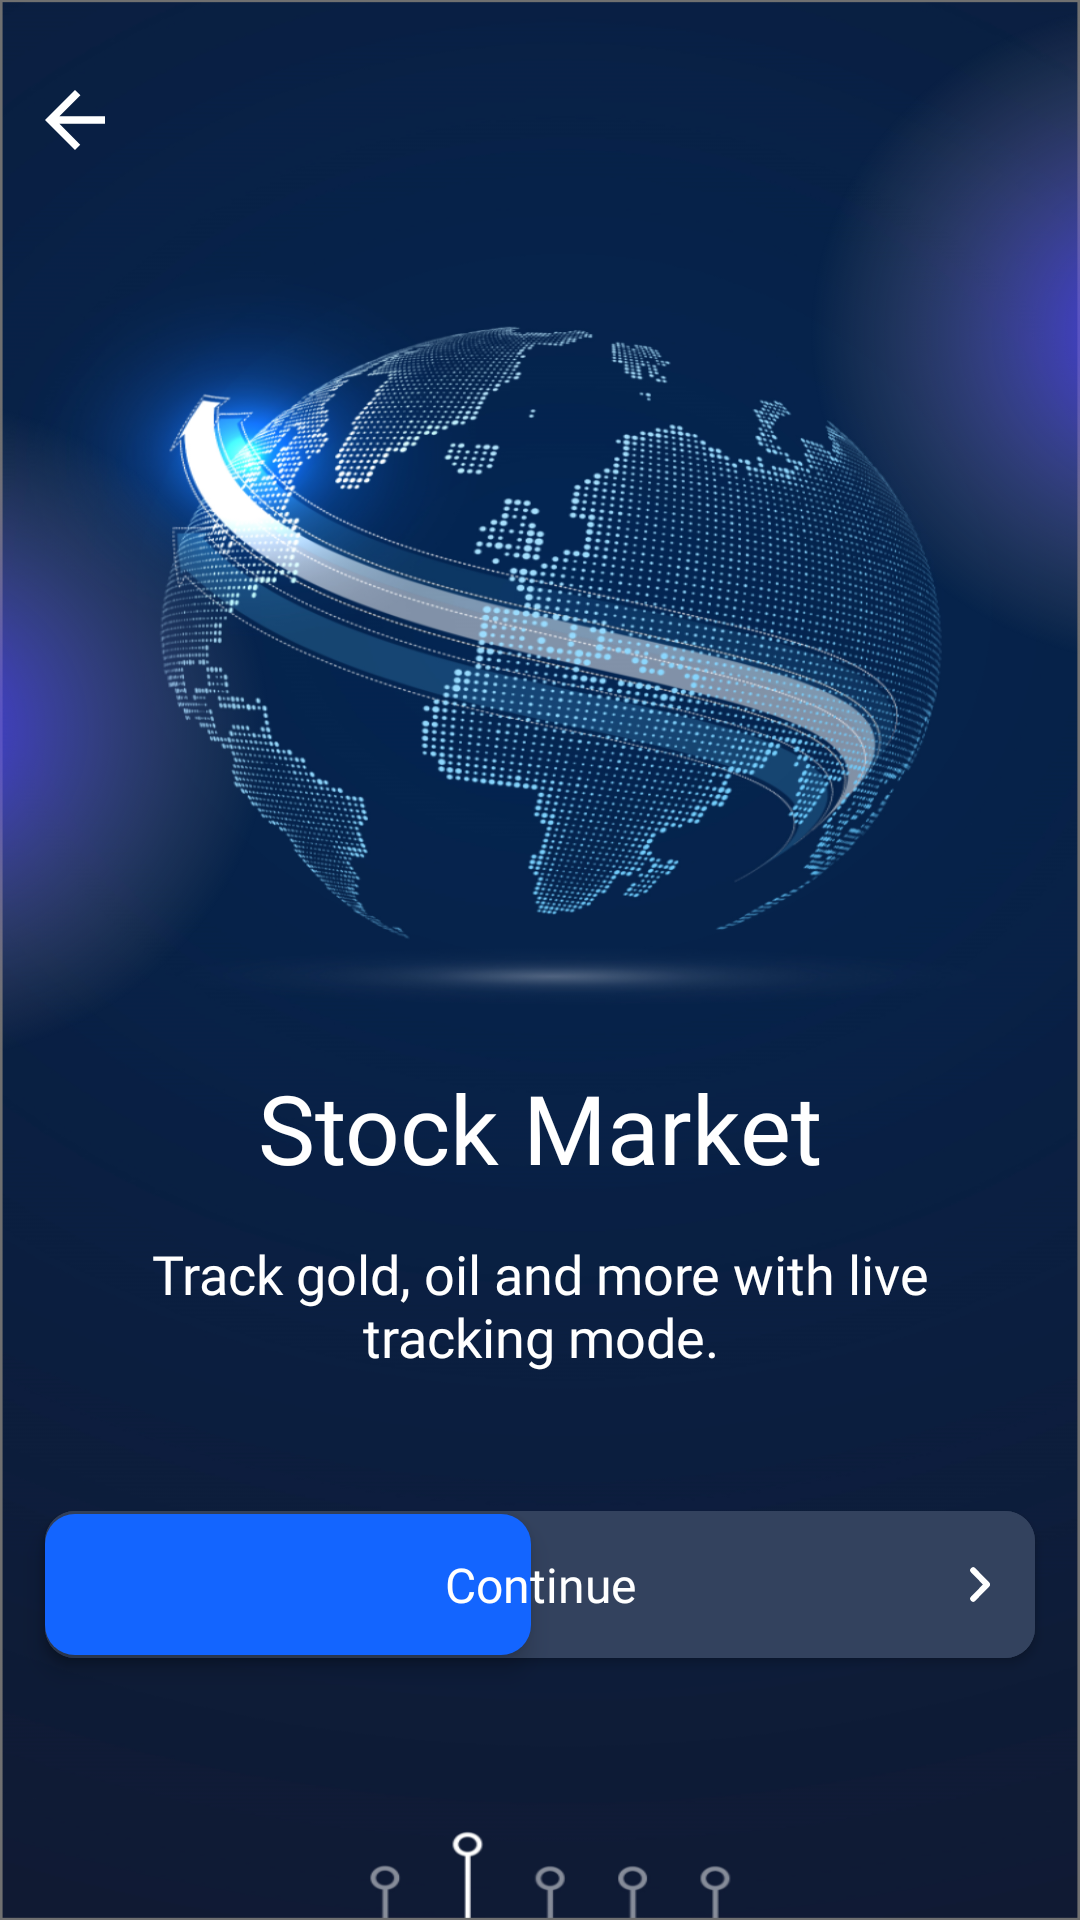

The Android layout XML behind this screen, and the referenced resources:
<!-- AndroidManifest.xml: application theme Theme.3omlatiandroidmaster -->
<!-- res/layout/fragment_onboarding_3.xml -->
<?xml version="1.0" encoding="utf-8"?>
<layout xmlns:android="http://schemas.android.com/apk/res/android"
    xmlns:app="http://schemas.android.com/apk/res-auto"
    xmlns:tools="http://schemas.android.com/tools">

    <data>

        <variable
            name="viewModel"
            type="com.magma.aomlati.presentation.onboarding.OnBoardingViewModel" />

    </data>

    <androidx.constraintlayout.widget.ConstraintLayout
        android:layout_width="match_parent"
        android:layout_height="match_parent"
        android:background="@drawable/bg_splash_3">

        <androidx.appcompat.widget.AppCompatImageView
            android:id="@+id/img_ellipse_left"
            android:layout_width="240dp"
            android:layout_height="222dp"
            android:src="@drawable/bg_ellipse_2"
            android:translationX="-150dp"
            android:layoutDirection="ltr"
            app:layout_constraintBottom_toTopOf="@+id/txt_title"
            app:layout_constraintStart_toStartOf="parent"/>

        <androidx.appcompat.widget.AppCompatImageView
            android:id="@+id/img_ellipse_right"
            android:layout_width="240dp"
            android:layout_height="222dp"
            android:src="@drawable/bg_ellipse_2"
            android:translationX="150dp"
            app:layout_constraintTop_toTopOf="parent"
            app:layout_constraintEnd_toEndOf="parent"/>

        <FrameLayout
            android:id="@+id/lyt_board"
            android:layout_width="0dp"
            android:layout_height="0dp"
            app:layout_constraintBottom_toTopOf="@+id/txt_title"
            app:layout_constraintEnd_toEndOf="parent"
            app:layout_constraintHeight_percent="0.45"
            app:layout_constraintStart_toStartOf="parent"
            app:layout_constraintTop_toTopOf="parent"
            app:layout_constraintVertical_chainStyle="packed" />

        <androidx.appcompat.widget.AppCompatImageButton
            android:id="@+id/btn_back"
            android:layout_width="wrap_content"
            android:layout_height="wrap_content"
            android:padding="@dimen/spacing_large"
            android:layout_marginTop="@dimen/spacing_large"
            android:background="?selectableItemBackgroundBorderless"
            android:src="@drawable/ic_arrow_back"
            app:layout_constraintStart_toStartOf="parent"
            app:layout_constraintTop_toTopOf="parent" />

        <TextView
            android:id="@+id/txt_title"
            android:layout_width="0dp"
            android:layout_height="wrap_content"
            android:layout_marginHorizontal="@dimen/spacing_large"
            android:fontFamily="@font/product_sans_bold"
            android:gravity="center"
            android:text="@string/stock_market"
            android:textColor="@color/white"
            android:textSize="@dimen/size_header"
            app:layout_constraintBottom_toTopOf="@+id/txt_sub_title"
            app:layout_constraintEnd_toEndOf="parent"
            app:layout_constraintStart_toStartOf="parent"
            app:layout_constraintTop_toBottomOf="@+id/lyt_board" />

        <TextView
            android:id="@+id/txt_sub_title"
            style="@style/MaterialTextTitleStyle"
            android:layout_width="0dp"
            android:layout_height="wrap_content"
            android:layout_marginHorizontal="@dimen/spacing_large"
            android:fontFamily="@font/product_sans_bold"
            android:gravity="center"
            android:paddingVertical="@dimen/spacing_large"
            android:text="@string/track_gold_oil_and_more_with_live_ntracking_mode"
            android:textColor="@color/white"
            app:layout_constraintBottom_toTopOf="@+id/btn_continue"
            app:layout_constraintEnd_toEndOf="parent"
            app:layout_constraintStart_toStartOf="parent"
            app:layout_constraintTop_toBottomOf="@+id/txt_title" />

        <com.google.android.material.button.MaterialButton
            android:id="@+id/btn_continue"
            android:layout_width="0dp"
            android:layout_height="wrap_content"
            android:layout_marginHorizontal="@dimen/spacing_large"
            android:layout_marginTop="@dimen/spacing_profile_top"
            android:layout_marginBottom="@dimen/spacing_large"
            android:backgroundTint="@color/dark_gray"
            android:minHeight="0dp"
            android:padding="@dimen/spacing_large"
            app:cornerRadius="@dimen/vertical_10dp"
            app:icon="@drawable/ic_arrow_right"
            app:iconGravity="end"
            app:iconTint="@color/white"
            app:layout_constraintBottom_toBottomOf="parent"
            app:layout_constraintEnd_toEndOf="parent"
            app:layout_constraintStart_toStartOf="parent"
            app:layout_constraintTop_toBottomOf="@+id/txt_sub_title" />

        <View
            android:layout_width="0dp"
            android:layout_height="0dp"
            android:layout_marginVertical="7dp"
            android:background="@drawable/progress_step"
            android:elevation="@dimen/spacing_medium"
            app:layout_constraintBottom_toBottomOf="@id/btn_continue"
            app:layout_constraintStart_toStartOf="@id/btn_continue"
            app:layout_constraintTop_toTopOf="@id/btn_continue"
            app:layout_constraintWidth_percent="0.45" />

        <TextView
            android:layout_width="0dp"
            android:layout_height="wrap_content"
            android:elevation="@dimen/spacing_default"
            android:fontFamily="@font/product_sans_bold"
            android:gravity="center"
            android:text="@string/continue_"
            android:textColor="@color/white"
            android:textSize="@dimen/size_medium"
            app:layout_constraintBottom_toBottomOf="@id/btn_continue"
            app:layout_constraintEnd_toEndOf="@id/btn_continue"
            app:layout_constraintStart_toStartOf="@id/btn_continue"
            app:layout_constraintTop_toTopOf="@id/btn_continue" />


    </androidx.constraintlayout.widget.ConstraintLayout>
</layout>
<!-- resources referenced by this layout -->
<resources>
  <color name="dark_gray">#33425E</color>
  <color name="white">#FFFFFFFF</color>
  <dimen name="size_header">32sp</dimen>
  <dimen name="size_medium">16sp</dimen>
  <dimen name="spacing_default">10dp</dimen>
  <dimen name="spacing_large">15dp</dimen>
  <dimen name="spacing_medium">5dp</dimen>
  <dimen name="spacing_profile_top">25dp</dimen>
  <dimen name="vertical_10dp">10dp</dimen>
  <!-- drawable bg_ellipse_2: png bitmap (drawable-hdpi, 129653 bytes) -->
  <!-- drawable bg_splash_3: png bitmap (drawable-hdpi, 398932 bytes) -->
  <!-- drawable ic_arrow_back (drawable) -->
  <vector xmlns:android="http://schemas.android.com/apk/res/android"
      android:width="20dp"
      android:height="20dp"
      android:autoMirrored="true"
      android:viewportWidth="24.047"
      android:viewportHeight="24.047">
      <path
          android:fillColor="#fff"
          android:pathData="M24.046,10.523L5.786,10.523L14.203,2.104 12.023,0 0,12.023 12.023,24.046l2.1,-2.1L5.786,13.523h18.26Z" />
  </vector>
  <!-- drawable ic_arrow_right (drawable) -->
  <vector android:autoMirrored="true" android:height="12.308dp"
      android:viewportHeight="12.308" android:viewportWidth="7.154"
      android:width="7.154dp" xmlns:android="http://schemas.android.com/apk/res/android">
      <path android:fillColor="#00000000"
          android:pathData="M1.414,10.894l4.74,-4.74L1.414,1.414"
          android:strokeColor="#fff" android:strokeLineCap="round"
          android:strokeLineJoin="round" android:strokeWidth="2"/>
  </vector>
  <!-- drawable progress_step (drawable) -->
  <?xml version="1.0" encoding="utf-8"?>
  <shape
      xmlns:android="http://schemas.android.com/apk/res/android"
      android:shape="rectangle">
      <solid
          android:color="@color/colorPrimary"/>
      <corners
          android:radius="@dimen/vertical_10dp"/>
  
  </shape>
  <string name="continue_">Continue</string>
  <string name="stock_market">Stock Market</string>
  <string name="track_gold_oil_and_more_with_live_ntracking_mode">Track gold, oil and more with live\ntracking mode.</string>
  <style name="MaterialTextTitleStyle">
          <item name="android:textSize">@dimen/size_title</item>
          <item name="android:textColor">@color/white</item>
          <item name="fontFamily">@font/product_sans_regular</item>
      </style>
  <style name="Theme.3omlatiandroidmaster" parent="Theme.MaterialComponents.DayNight.DarkActionBar">
          
          <item name="colorPrimary">@color/colorPrimary</item>
          <item name="colorPrimaryVariant">@color/dark_red</item>
          <item name="colorOnPrimary">@color/gray</item>
          
          <item name="colorSecondary">@color/dark_red</item>
          <item name="colorSecondaryVariant">@color/gray</item>
          <item name="colorOnSecondary">@color/gray</item>
          
          
          <item name="bottomSheetDialogTheme">@style/AppBottomSheetDialogTheme</item>
  
          <item name="attrBackgroundColor">@color/dark_blue</item>
          <item name="attrTextViewColor">@color/white</item>
          <item name="attrIconColor">@color/white</item>
      </style>
  <color name="colorPrimary">#1365FF</color>
  <dimen name="size_title">18sp</dimen>
  <color name="dark_red">#5E4E4E</color>
  <color name="gray">#616265</color>
  <style name="AppBottomSheetDialogTheme" parent="ThemeOverlay.MaterialComponents.BottomSheetDialog">
          <item name="bottomSheetStyle">@style/AppModalStyle</item>
      </style>
  <color name="dark_blue">#0B1E3E</color>
  <style name="AppModalStyle" parent="Widget.MaterialComponents.BottomSheet">
          <item name="shapeAppearanceOverlay">@style/CustomShapeAppearanceBottomSheetDialog</item>
      </style>
  <style name="CustomShapeAppearanceBottomSheetDialog" parent="">
          <item name="cornerFamily">rounded</item>
          <item name="cornerSizeTopRight">16dp</item>
          <item name="cornerSizeTopLeft">16dp</item>
          <item name="cornerSizeBottomRight">0dp</item>
          <item name="cornerSizeBottomLeft">0dp</item>
      </style>
</resources>
